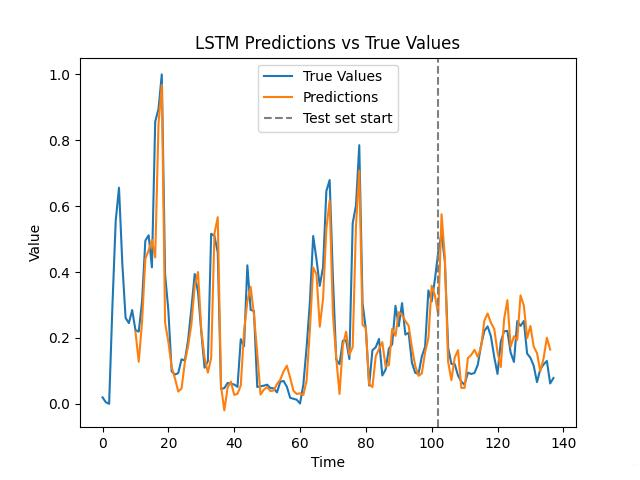

The table this chart was drawn from, first rows:
ged_sb, rolling_avg
52, 
17, 
0, 23.0
0, 5.667
0, 0.0
1049, 349.7
911, 653.3
354, 771.3
243, 502.7
323, 306.7
298, 288.0
383, 334.7
108, 263.0
282, 257.7
706, 365.3
759, 582.3
340, 601.7
362, 487.0
2319, 1007
476, 1052
732, 1176
180, 462.7
85, 332.3
83, 116.0
145, 104.3
101, 109.7
231, 159.0
131, 154.3
322, 228.0
570, 341.0
498, 463.3
129, 399.0
143, 256.7
115, 129.0
198, 152.0
1508, 607.0
91, 599.0
22, 540.3
46, 53.0
100, 56.0
77, 74.33
40, 72.33
89, 68.67
53, 60.67
550, 230.7
15, 206.0
918, 494.3
74, 335.7
1, 331.0
105, 60.0
82, 62.67
7, 64.67
116, 68.33
46, 56.33
4, 55.33
72, 40.67
160, 78.67
13, 81.67
10, 61.0
41, 21.33
... 190 more rows
